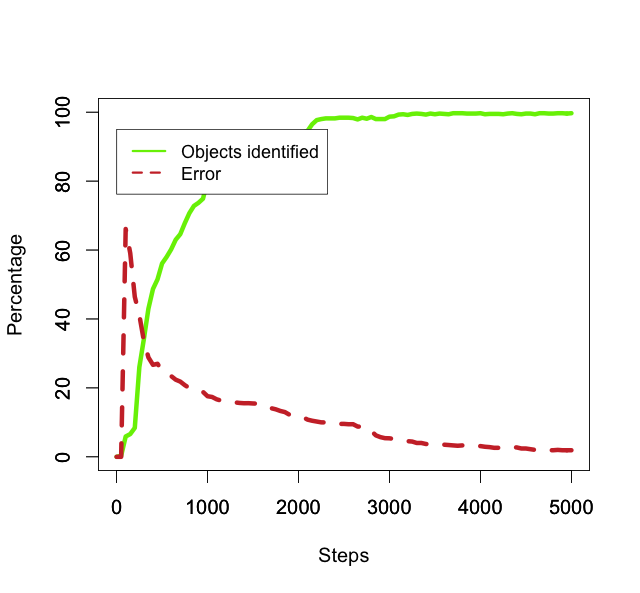

Data behind this chart, as committed beside it:
50, 0.3, 0.0
100, 5.9, 66.1
150, 6.6, 59.09
200, 8.4, 46.43
250, 26.0, 41.15
300, 34.2, 33.63
350, 43.0, 28.84
400, 48.7, 26.69
450, 51.5, 26.99
500, 56.1, 24.96
550, 58, 24.31
600, 60.2, 23.42
650, 63.0, 22.38
700, 64.6, 21.83
750, 67.8, 20.8
800, 70.7, 19.94
850, 72.8, 19.37
900, 73.7, 19.13
950, 74.9, 18.83
1000, 80.2, 17.58
1050, 81.2, 17.36
1100, 84.5, 16.69
1150, 86.5, 16.3
1200, 87.1, 16.19
1250, 87.7, 16.08
1300, 88.0, 15.8
1350, 88.9, 15.64
1400, 90.7, 15.55
1450, 91.9, 15.56
1500, 92.4, 15.48
1550, 92.7, 15.43
1600, 92.6, 15.23
1650, 92.6, 14.69
1700, 92.9, 14.1
1750, 92.9, 13.78
1800, 93.2, 13.3
1850, 93.2, 12.98
1900, 93.3, 12.22
1950, 94.0, 12.02
2000, 93.6, 11.54
2050, 94.1, 11.48
2100, 94.6, 10.78
2150, 96.5, 10.47
2200, 97.7, 10.24
2250, 98.0, 10.0
2300, 98.2, 9.98
2350, 98.2, 9.878
2400, 98.2, 9.572
2450, 98.4, 9.553
2500, 98.4, 9.553
2550, 98.4, 9.451
2600, 98.3, 9.461
2650, 97.9, 8.784
2700, 98.4, 8.74
2750, 98.1, 7.543
2800, 98.6, 7.505
2850, 98.0, 6.224
2900, 98.0, 5.714
2950, 98.0, 5.408
3000, 98.7, 5.37
3050, 98.8, 5.162
... 39 more rows
